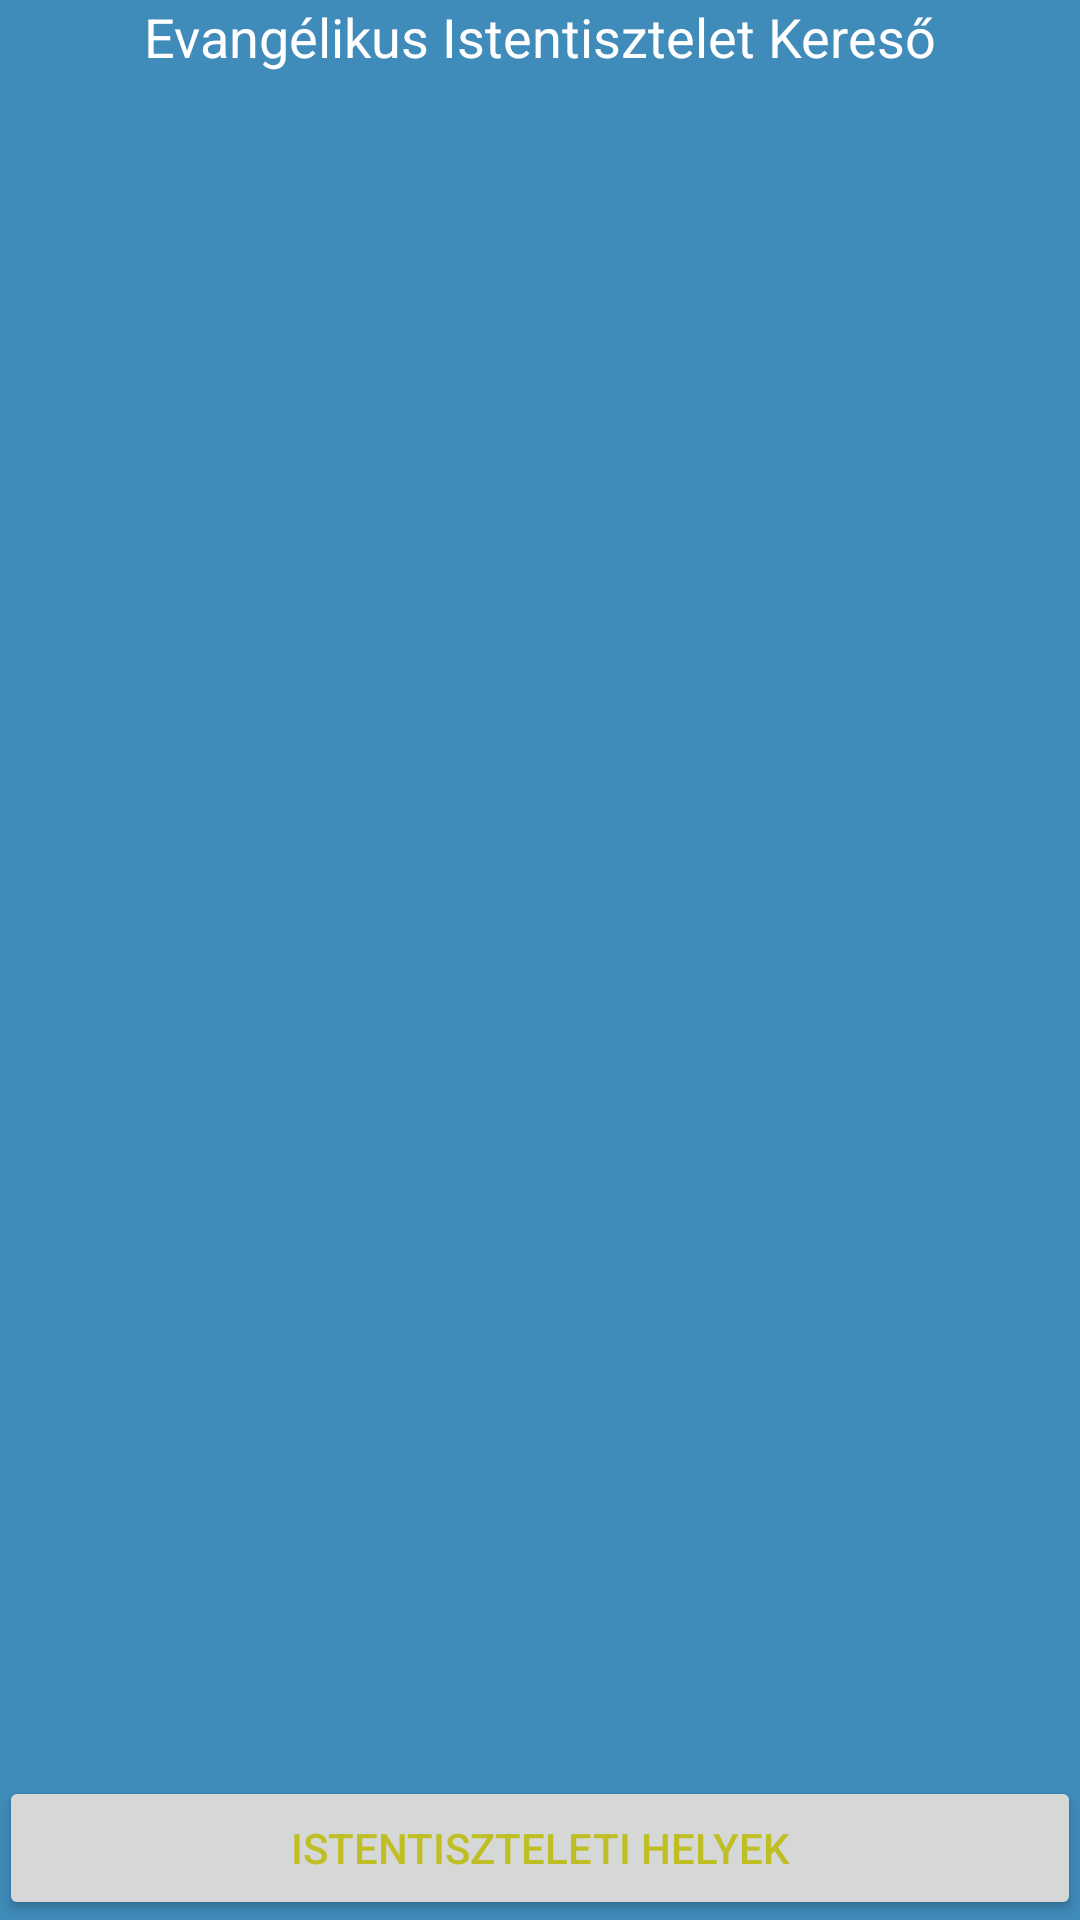

Here is an Android app screen rendered from its layout file. Give the layout XML and the strings, colors and styles it references.
<!-- AndroidManifest.xml: application theme AppTheme -->
<!-- res/layout/activity_main.xml -->
<RelativeLayout xmlns:android="http://schemas.android.com/apk/res/android"
    xmlns:tools="http://schemas.android.com/tools"
    android:layout_width="match_parent"
    android:layout_height="match_parent"
    android:paddingLeft="@dimen/activity_horizontal_margin"
    android:orientation="vertical" android:paddingRight="@dimen/activity_horizontal_margin"
    android:paddingTop="@dimen/activity_vertical_margin"
    android:background="#ff3f8bba" android:paddingBottom="@dimen/activity_vertical_margin"
    tools:context=".MainActivity">
    <TextView android:text="Evangélikus Istentisztelet Kereső"
        android:layout_gravity="center"
        android:layout_centerHorizontal="true"
        android:layout_width="wrap_content"
        android:layout_height="wrap_content"
        android:textSize="18dp"
        android:textColor="#ffffff"
        android:id="@+id/textView" />
    <ImageView
        android:layout_width="fill_parent" android:layout_height="fill_parent"
        android:layout_gravity="center" android:id="@+id/imageView" />
    <Button
        android:layout_width="wrap_content"
        android:layout_height="wrap_content"
        android:layout_gravity="center"
        android:id="@+id/button"
        android:text="Istentiszteleti helyek"
        android:textColor="#ffbfbf25"
        android:layout_alignRight="@+id/imageView"
        android:layout_alignEnd="@+id/imageView"
        android:layout_alignParentBottom="true"
        android:layout_alignParentLeft="true"
        android:layout_alignParentStart="true" />
</RelativeLayout>
<!-- resources referenced by this layout -->
<resources>
  <style name="AppTheme" parent="Theme.AppCompat.Light.DarkActionBar" />
</resources>
